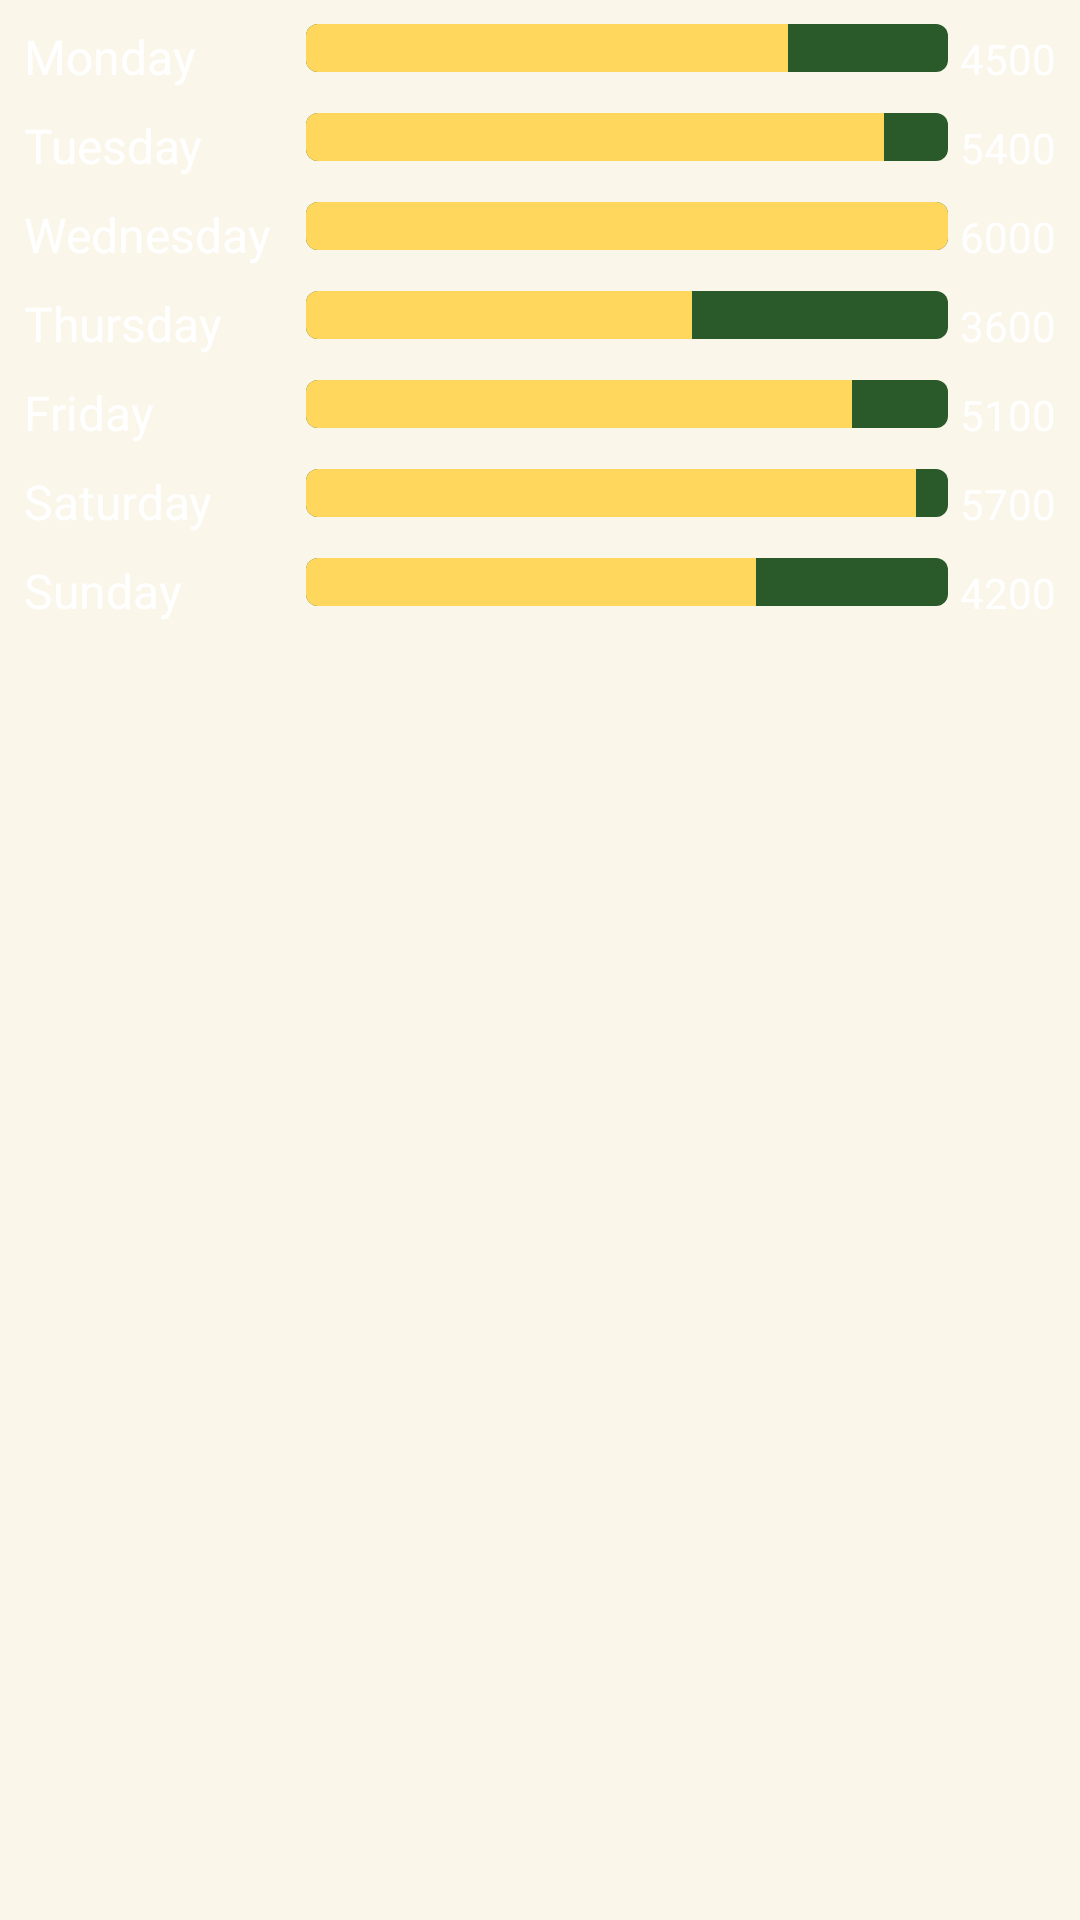

Write the Android layout XML for this screen, with the resource values it uses.
<!-- AndroidManifest.xml: application theme Theme.StepUpApp -->
<!-- res/layout/fragment_weekly_history_tab.xml -->
<?xml version="1.0" encoding="utf-8"?>
<LinearLayout xmlns:android="http://schemas.android.com/apk/res/android"
    android:layout_width="match_parent"
    android:layout_height="wrap_content"
    android:orientation="vertical"
    android:padding="8dp">

    
    <LinearLayout
        android:id="@+id/weeklyHistoryContainer"
        android:layout_width="match_parent"
        android:layout_height="wrap_content"
        android:orientation="vertical">

        
        <LinearLayout
            android:layout_width="match_parent"
            android:layout_height="wrap_content"
            android:orientation="horizontal"
            android:layout_marginBottom="8dp">

            <TextView
                android:id="@+id/day1Label"
                android:layout_width="90dp"
                android:layout_height="wrap_content"
                android:text="Monday"
                android:textColor="@android:color/white"
                android:textSize="16sp"/>

            <ProgressBar
                android:id="@+id/day1Progress"
                style="@style/Widget.AppCompat.ProgressBar.Horizontal"
                android:layout_width="0dp"
                android:layout_height="wrap_content"
                android:layout_weight="1"
                android:layout_marginHorizontal="4dp"
                android:progressDrawable="@drawable/progress_bar_weekly"
                android:progress="75"/>

            <TextView
                android:id="@+id/day1Value"
                android:layout_width="wrap_content"
                android:layout_height="wrap_content"
                android:text="4500"
                android:textColor="@android:color/white"
                android:textSize="14sp"/>
        </LinearLayout>

        
        <LinearLayout
            android:layout_width="match_parent"
            android:layout_height="wrap_content"
            android:orientation="horizontal"
            android:layout_marginBottom="8dp">

            <TextView
                android:id="@+id/day2Label"
                android:layout_width="90dp"
                android:layout_height="wrap_content"
                android:text="Tuesday"
                android:textColor="@android:color/white"
                android:textSize="16sp"/>

            <ProgressBar
                android:id="@+id/day2Progress"
                style="@style/Widget.AppCompat.ProgressBar.Horizontal"
                android:layout_width="0dp"
                android:layout_height="wrap_content"
                android:layout_weight="1"
                android:layout_marginHorizontal="4dp"
                android:progressDrawable="@drawable/progress_bar_weekly"
                android:progress="90"/>

            <TextView
                android:id="@+id/day2Value"
                android:layout_width="wrap_content"
                android:layout_height="wrap_content"
                android:text="5400"
                android:textColor="@android:color/white"
                android:textSize="14sp"/>
        </LinearLayout>

        
        <LinearLayout
            android:layout_width="match_parent"
            android:layout_height="wrap_content"
            android:orientation="horizontal"
            android:layout_marginBottom="8dp">

            <TextView
                android:id="@+id/day3Label"
                android:layout_width="90dp"
                android:layout_height="wrap_content"
                android:text="Wednesday"
                android:textColor="@android:color/white"
                android:textSize="16sp"/>

            <ProgressBar
                android:id="@+id/day3Progress"
                style="@style/Widget.AppCompat.ProgressBar.Horizontal"
                android:layout_width="0dp"
                android:layout_height="wrap_content"
                android:layout_weight="1"
                android:layout_marginHorizontal="4dp"
                android:progressDrawable="@drawable/progress_bar_weekly"
                android:progress="100"/>

            <TextView
                android:id="@+id/day3Value"
                android:layout_width="wrap_content"
                android:layout_height="wrap_content"
                android:text="6000"
                android:textColor="@android:color/white"
                android:textSize="14sp"/>
        </LinearLayout>

        
        <LinearLayout
            android:layout_width="match_parent"
            android:layout_height="wrap_content"
            android:orientation="horizontal"
            android:layout_marginBottom="8dp">

            <TextView
                android:id="@+id/day4Label"
                android:layout_width="90dp"
                android:layout_height="wrap_content"
                android:text="Thursday"
                android:textColor="@android:color/white"
                android:textSize="16sp"/>

            <ProgressBar
                android:id="@+id/day4Progress"
                style="@style/Widget.AppCompat.ProgressBar.Horizontal"
                android:layout_width="0dp"
                android:layout_height="wrap_content"
                android:layout_weight="1"
                android:layout_marginHorizontal="4dp"
                android:progressDrawable="@drawable/progress_bar_weekly"
                android:progress="60"/>

            <TextView
                android:id="@+id/day4Value"
                android:layout_width="wrap_content"
                android:layout_height="wrap_content"
                android:text="3600"
                android:textColor="@android:color/white"
                android:textSize="14sp"/>
        </LinearLayout>

        
        <LinearLayout
            android:layout_width="match_parent"
            android:layout_height="wrap_content"
            android:orientation="horizontal"
            android:layout_marginBottom="8dp">

            <TextView
                android:id="@+id/day5Label"
                android:layout_width="90dp"
                android:layout_height="wrap_content"
                android:text="Friday"
                android:textColor="@android:color/white"
                android:textSize="16sp"/>

            <ProgressBar
                android:id="@+id/day5Progress"
                style="@style/Widget.AppCompat.ProgressBar.Horizontal"
                android:layout_width="0dp"
                android:layout_height="wrap_content"
                android:layout_weight="1"
                android:layout_marginHorizontal="4dp"
                android:progressDrawable="@drawable/progress_bar_weekly"
                android:progress="85"/>

            <TextView
                android:id="@+id/day5Value"
                android:layout_width="wrap_content"
                android:layout_height="wrap_content"
                android:text="5100"
                android:textColor="@android:color/white"
                android:textSize="14sp"/>
        </LinearLayout>

        
        <LinearLayout
            android:layout_width="match_parent"
            android:layout_height="wrap_content"
            android:orientation="horizontal"
            android:layout_marginBottom="8dp">

            <TextView
                android:id="@+id/day6Label"
                android:layout_width="90dp"
                android:layout_height="wrap_content"
                android:text="Saturday"
                android:textColor="@android:color/white"
                android:textSize="16sp"/>

            <ProgressBar
                android:id="@+id/day6Progress"
                style="@style/Widget.AppCompat.ProgressBar.Horizontal"
                android:layout_width="0dp"
                android:layout_height="wrap_content"
                android:layout_weight="1"
                android:layout_marginHorizontal="4dp"
                android:progressDrawable="@drawable/progress_bar_weekly"
                android:progress="95"/>

            <TextView
                android:id="@+id/day6Value"
                android:layout_width="wrap_content"
                android:layout_height="wrap_content"
                android:text="5700"
                android:textColor="@android:color/white"
                android:textSize="14sp"/>
        </LinearLayout>

        
        <LinearLayout
            android:layout_width="match_parent"
            android:layout_height="wrap_content"
            android:orientation="horizontal">

            <TextView
                android:id="@+id/day7Label"
                android:layout_width="90dp"
                android:layout_height="wrap_content"
                android:text="Sunday"
                android:textColor="@android:color/white"
                android:textSize="16sp"/>

            <ProgressBar
                android:id="@+id/day7Progress"
                style="@style/Widget.AppCompat.ProgressBar.Horizontal"
                android:layout_width="0dp"
                android:layout_height="wrap_content"
                android:layout_weight="1"
                android:layout_marginHorizontal="4dp"
                android:progressDrawable="@drawable/progress_bar_weekly"
                android:progress="70"/>

            <TextView
                android:id="@+id/day7Value"
                android:layout_width="wrap_content"
                android:layout_height="wrap_content"
                android:text="4200"
                android:textColor="@android:color/white"
                android:textSize="14sp"/>
        </LinearLayout>
    </LinearLayout>
</LinearLayout>
<!-- resources referenced by this layout -->
<resources>
  <!-- drawable progress_bar_weekly (drawable) -->
  <?xml version="1.0" encoding="utf-8"?>
  <layer-list xmlns:android="http://schemas.android.com/apk/res/android">
      <item android:id="@android:id/background">
          <shape android:shape="rectangle">
              <corners android:radius="4dp" />
              <solid android:color="#2A5A2A" />
          </shape>
      </item>
      <item android:id="@android:id/progress">
          <clip>
              <shape android:shape="rectangle">
                  <corners android:radius="4dp" />
                  <solid android:color="@color/light_yellow" />
              </shape>
          </clip>
      </item>
  </layer-list>
  <style name="Theme.StepUpApp" parent="Theme.MaterialComponents.Light.NoActionBar">
          
          <item name="colorPrimary">@color/light_yellow</item>
          <item name="colorPrimaryVariant">@color/gold_accent</item>
          <item name="colorOnPrimary">@color/white</item>
          
          <item name="colorSecondary">@color/primary_green</item>
          <item name="colorSecondaryVariant">@color/dark_green</item>
          <item name="colorOnSecondary">@color/white</item>
          
          <item name="android:statusBarColor">?attr/colorPrimaryVariant</item>
          
          <item name="android:windowBackground">@color/background_cream</item>
      </style>
  <color name="light_yellow">#FFFFD75C</color>
  <color name="gold_accent">#FFD01D</color>
  <color name="white">#FFFFFFFF</color>
  <color name="primary_green">#FF55BF73</color>
  <color name="dark_green">#FF166D2E</color>
  <color name="background_cream">#FFFAF6E9</color>
</resources>
